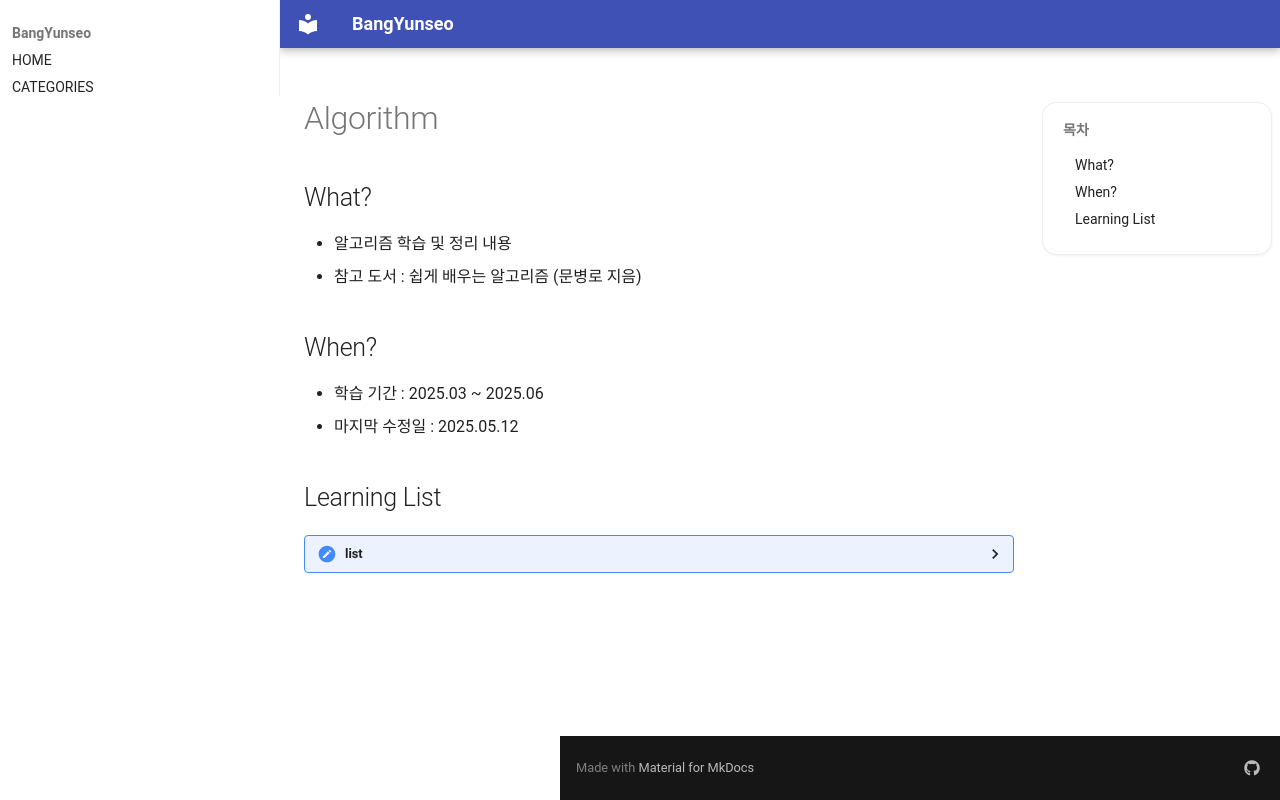

repository: BangYunseo/TIL · page: ComputerScience/Algorithm/index.html · generator: mkdocs

# Algorithm

## What?

- 알고리즘 학습 및 정리 내용
- 참고 도서 : 쉽게 배우는 알고리즘 (문병로 지음)

## When?

- 학습 기간 : 2025.03 ~ 2025.06
- 마지막 수정일 : 2025.05.12

## Learning List

<details>
    <summary>list
    </summary>

- ch00 [알고리즘 개요](https://github.com/BangYunseo/TIL/blob/main/ComputerScience/Algorithm/ch00_WhatIsAlgorithm.md)
- ch01 [점근적 분석](https://github.com/BangYunseo/TIL/blob/main/ComputerScience/Algorithm/ch01_AsymptoticAnalysis.md)
- ch02 [점화식](https://github.com/BangYunseo/TIL/blob/main/ComputerScience/Algorithm/ch02_RecurrenceRelation.md)
- ch03 [기본 정렬 알고리즘](https://github.com/BangYunseo/TIL/blob/main/ComputerScience/Algorithm/ch03_BasicSorting.md)
 
  
</details>
